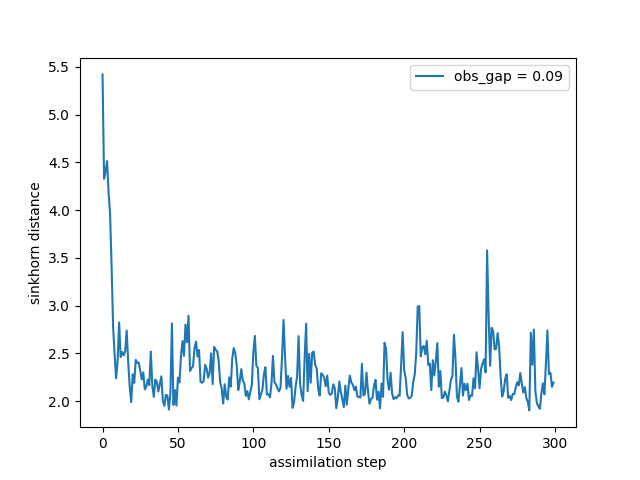

Source data for this figure (header and first rows):
time, sinkhorn_div
0, 5.42
1, 4.327
2, 4.406
3, 4.512
4, 4.183
5, 3.963
6, 3.412
7, 2.779
8, 2.485
9, 2.238
10, 2.42
11, 2.822
12, 2.46
13, 2.514
14, 2.478
15, 2.52
16, 2.737
17, 2.41
18, 2.152
19, 1.988
20, 2.279
21, 2.191
22, 2.432
23, 2.399
24, 2.402
25, 2.32
26, 2.226
27, 2.3
28, 2.123
29, 2.149
30, 2.225
31, 2.166
32, 2.518
33, 2.159
34, 2.044
35, 2.225
36, 2.201
37, 2.1
38, 2.18
39, 2.258
40, 1.998
41, 1.949
42, 2.065
43, 2.056
44, 1.911
45, 2.081
46, 2.812
47, 1.959
48, 2.114
49, 1.951
50, 2.244
51, 2.194
52, 2.469
53, 2.627
54, 2.474
55, 2.8
56, 2.615
57, 2.893
58, 2.314
59, 2.346
... 240 more rows
